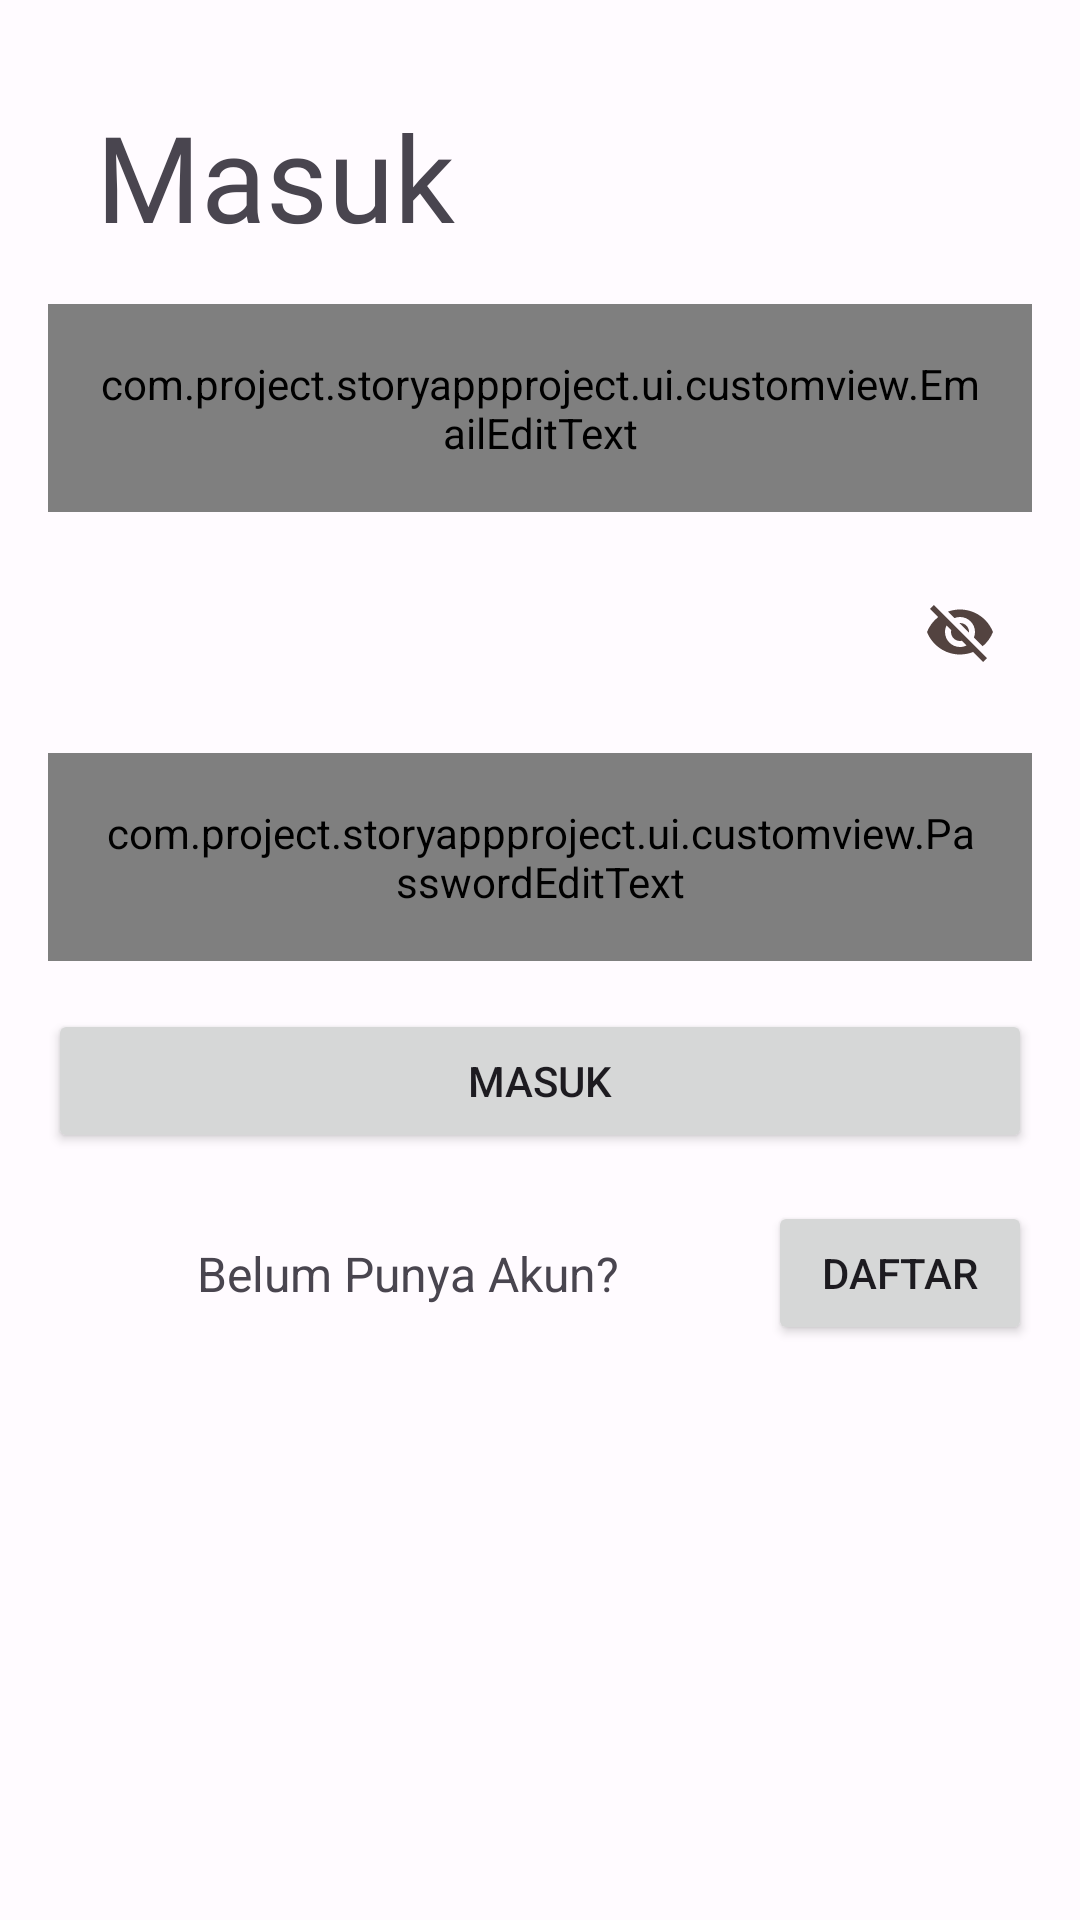

Write the Android layout XML for this screen, with the resource values it uses.
<!-- AndroidManifest.xml: application theme Theme.StoryAppProject -->
<!-- res/layout/layout_login.xml -->
<?xml version="1.0" encoding="utf-8"?>
<androidx.constraintlayout.widget.ConstraintLayout xmlns:android="http://schemas.android.com/apk/res/android"
    xmlns:app="http://schemas.android.com/apk/res-auto"
    xmlns:tools="http://schemas.android.com/tools"
    android:id="@+id/main"
    android:layout_width="match_parent"
    android:layout_height="match_parent"
    tools:context=".ui.auth.LoginActivity">

    <TextView
        android:id="@+id/Titletv"
        android:layout_width="wrap_content"
        android:layout_height="wrap_content"
        android:layout_margin="32dp"
        android:fontFamily="@font/patua_one"
        android:text="@string/signin"
        android:textSize="40sp"
        app:layout_constraintStart_toStartOf="parent"
        app:layout_constraintTop_toTopOf="parent" />

    <com.google.android.material.textfield.TextInputLayout
        android:id="@id/emailEtLayout"
        android:layout_width="0dp"
        android:layout_height="wrap_content"
        android:layout_marginTop="10dp"
        android:layout_margin="16dp"
        app:layout_constraintEnd_toEndOf="parent"
        app:layout_constraintStart_toStartOf="parent"
        app:layout_constraintTop_toBottomOf="@+id/Titletv">

        <com.project.storyappproject.ui.customview.EmailEditText
            android:id="@+id/emailEt"
            style="@style/Widget.MaterialComponents.TextInputEditText.OutlinedBox"
            android:layout_width="match_parent"
            android:layout_height="wrap_content"
            android:hint="@string/email"
            android:inputType="textEmailAddress"/>
    </com.google.android.material.textfield.TextInputLayout>

    <com.google.android.material.textfield.TextInputLayout
        android:id="@+id/passEtLayout"
        android:layout_width="0dp"
        android:layout_height="wrap_content"
        android:layout_margin="16dp"
        app:layout_constraintEnd_toEndOf="parent"
        app:layout_constraintStart_toStartOf="parent"
        app:endIconMode="password_toggle"
        app:errorEnabled="true"
        app:layout_constraintTop_toBottomOf="@+id/emailEtLayout">

        <com.project.storyappproject.ui.customview.PasswordEditText
            android:id="@+id/passEt"
            style="@style/Widget.MaterialComponents.TextInputEditText.OutlinedBox"
            android:layout_width="match_parent"
            android:layout_height="wrap_content"
            android:hint="@string/password"
            android:inputType="textPassword"/>
    </com.google.android.material.textfield.TextInputLayout>

    <Button
        android:id="@+id/loginButton"
        android:layout_width="match_parent"
        android:layout_height="wrap_content"
        android:layout_margin="16dp"
        android:text="@string/signin"
        app:layout_constraintEnd_toEndOf="parent"
        app:layout_constraintStart_toStartOf="parent"
        app:layout_constraintTop_toBottomOf="@+id/passEtLayout" />

    <TextView
        android:id="@+id/regsiterTeksTv"
        android:layout_width="wrap_content"
        android:layout_height="wrap_content"
        android:layout_marginStart="16dp"
        android:text="@string/daftarText"
        android:textSize="16sp"
        app:layout_constraintBottom_toBottomOf="@+id/buttonToRegister"
        app:layout_constraintEnd_toStartOf="@+id/buttonToRegister"
        app:layout_constraintStart_toStartOf="parent"
        app:layout_constraintTop_toTopOf="@+id/buttonToRegister" />

    <Button
        android:id="@+id/buttonToRegister"
        android:layout_width="wrap_content"
        android:layout_height="wrap_content"
        android:layout_marginTop="20dp"
        android:layout_margin="16dp"
        android:text="@string/signup"
        app:layout_constraintEnd_toEndOf="parent"
        app:layout_constraintTop_toBottomOf="@+id/loginButton" />

</androidx.constraintlayout.widget.ConstraintLayout>
<!-- resources referenced by this layout -->
<resources>
  <string name="daftarText">Belum Punya Akun?</string>
  <string name="email">Email</string>
  <string name="password">Kata Sandi</string>
  <string name="signin">Masuk</string>
  <string name="signup">Daftar</string>
  <color name="md_theme_light_primary">#9C4330</color>
  <color name="md_theme_light_onPrimary">#FFFFFF</color>
  <color name="md_theme_light_primaryContainer">#FFDAD3</color>
  <color name="md_theme_light_onPrimaryContainer">#3E0500</color>
  <color name="md_theme_light_secondary">#775750</color>
  <color name="md_theme_light_onSecondary">#FFFFFF</color>
  <color name="md_theme_light_secondaryContainer">#FFDAD3</color>
  <color name="md_theme_light_onSecondaryContainer">#2C1510</color>
  <color name="md_theme_light_tertiary">#9C4236</color>
  <color name="md_theme_light_onTertiary">#FFFFFF</color>
  <color name="md_theme_light_tertiaryContainer">#FFDAD5</color>
  <color name="md_theme_light_onTertiaryContainer">#410000</color>
  <color name="md_theme_light_error">#BA1A1A</color>
  <color name="md_theme_light_errorContainer">#FFDAD6</color>
  <color name="md_theme_light_onError">#FFFFFF</color>
  <color name="md_theme_light_onErrorContainer">#410002</color>
  <color name="md_theme_light_background">#FFFBFF</color>
  <color name="md_theme_light_onBackground">#201A19</color>
  <color name="md_theme_light_surface">#FFFBFF</color>
  <color name="md_theme_light_onSurface">#201A19</color>
  <color name="md_theme_light_surfaceVariant">#F5DDD9</color>
  <color name="md_theme_light_onSurfaceVariant">#534340</color>
  <color name="md_theme_light_outline">#85736F</color>
  <color name="md_theme_light_inverseOnSurface">#FBEEEB</color>
  <color name="md_theme_light_inverseSurface">#362F2D</color>
  <color name="md_theme_light_inversePrimary">#FFB4A4</color>
</resources>
